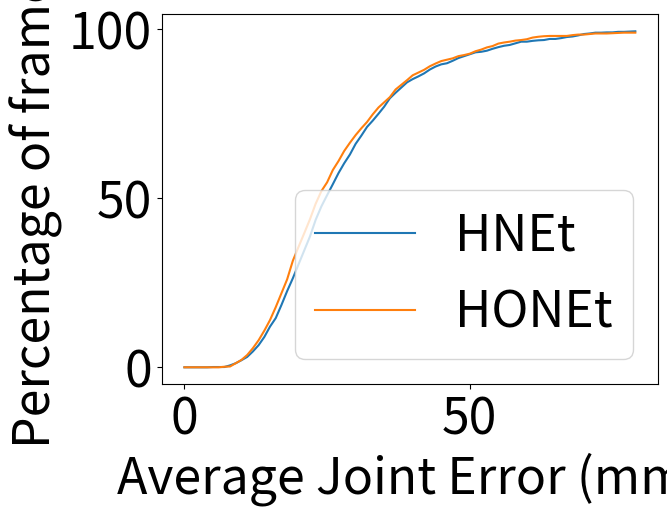

Generate this figure with matplotlib:
import numpy as np
from matplotlib import pyplot as plt

count_frames_honet = [0. ,        0.,         0. ,        0. ,        0. ,        0.,
 0. ,        0.00161681, 0.00242522, 0.01212611, 0.021827,   0.03637833,
 0.05658852, 0.08003234, 0.1083266,  0.13985449, 0.17784964, 0.21907842,
 0.26030719, 0.3152789,  0.35650768, 0.39692805, 0.43815683, 0.48423605,
 0.5214228,  0.54729184, 0.58367017, 0.61034762, 0.64025869, 0.66451091,
 0.68714632, 0.70735651, 0.72594988, 0.74858529, 0.76879547, 0.78415521,
 0.79951496, 0.82215036, 0.83589329, 0.84963622, 0.86418755, 0.87227162,
 0.8803557,  0.890865,   0.89894907, 0.90622474, 0.91026677, 0.91430881,
 0.92077607, 0.9240097,  0.92805174, 0.93532741, 0.94017785, 0.94664511,
 0.95068715, 0.95796281, 0.96119644, 0.96362167, 0.9668553,  0.96847211,
 0.97089733, 0.97574778, 0.978173,   0.97978981, 0.98059822, 0.98059822,
 0.98059822, 0.98059822, 0.98302344, 0.98464026, 0.98464026, 0.98625707,
 0.98787389, 0.98787389, 0.98787389, 0.9886823,  0.9894907,  0.99029911,
 0.99029911, 0.99029911]

count_frames_hnet = [0.00000000e+00, 0.00000000e+00, 0.00000000e+00, 0.00000000e+00,
 0.00000000e+00, 8.08407437e-04, 8.08407437e-04, 8.08407437e-04,
 5.65885206e-03, 1.21261116e-02, 2.10185934e-02, 3.07194826e-02,
 4.68876314e-02, 6.54810024e-02, 8.97332255e-02, 1.20452708e-01,
 1.45513339e-01, 1.84316896e-01, 2.25545675e-01, 2.63540825e-01,
 3.04769604e-01, 3.45998383e-01, 3.87227162e-01, 4.36540016e-01,
 4.76151981e-01, 5.09296686e-01, 5.41632983e-01, 5.74777688e-01,
 6.03880356e-01, 6.29749394e-01, 6.61277284e-01, 6.85529507e-01,
 7.11398545e-01, 7.29991916e-01, 7.50202102e-01, 7.71220695e-01,
 7.96281326e-01, 8.12449475e-01, 8.27809216e-01, 8.43168957e-01,
 8.52869846e-01, 8.60953921e-01, 8.69846403e-01, 8.81164107e-01,
 8.90056589e-01, 8.96523848e-01, 8.99757478e-01, 9.07033145e-01,
 9.15117219e-01, 9.20776071e-01, 9.26434923e-01, 9.32093775e-01,
 9.33710590e-01, 9.36944220e-01, 9.42603072e-01, 9.47453517e-01,
 9.51495554e-01, 9.53920776e-01, 9.58771221e-01, 9.63621665e-01,
 9.63621665e-01, 9.66046888e-01, 9.67663703e-01, 9.68472110e-01,
 9.71705740e-01, 9.71705740e-01, 9.74130962e-01, 9.77364592e-01,
 9.78981407e-01, 9.82215036e-01, 9.86257074e-01, 9.87873888e-01,
 9.90299111e-01, 9.90299111e-01, 9.91107518e-01, 9.91107518e-01,
 9.92724333e-01, 9.92724333e-01, 9.93532741e-01, 9.94341148e-01]

count_frames_hnet = np.array(count_frames_hnet)
count_frames_honet = np.array(count_frames_honet)

fontsize = 36
line_hnet, = plt.plot(count_frames_hnet * 100, color='C0', label='HNEt')
line_honet, = plt.plot(count_frames_honet * 100, color='C1', label='HONEt')
plt.legend(handles=[line_hnet, line_honet], fontsize=fontsize)
plt.xlabel('Average Joint Error (mm)', fontsize=fontsize)
plt.ylabel('Percentage of frames', fontsize=fontsize)
plt.tick_params(axis='both', which='major', labelsize=fontsize)
plt.show()